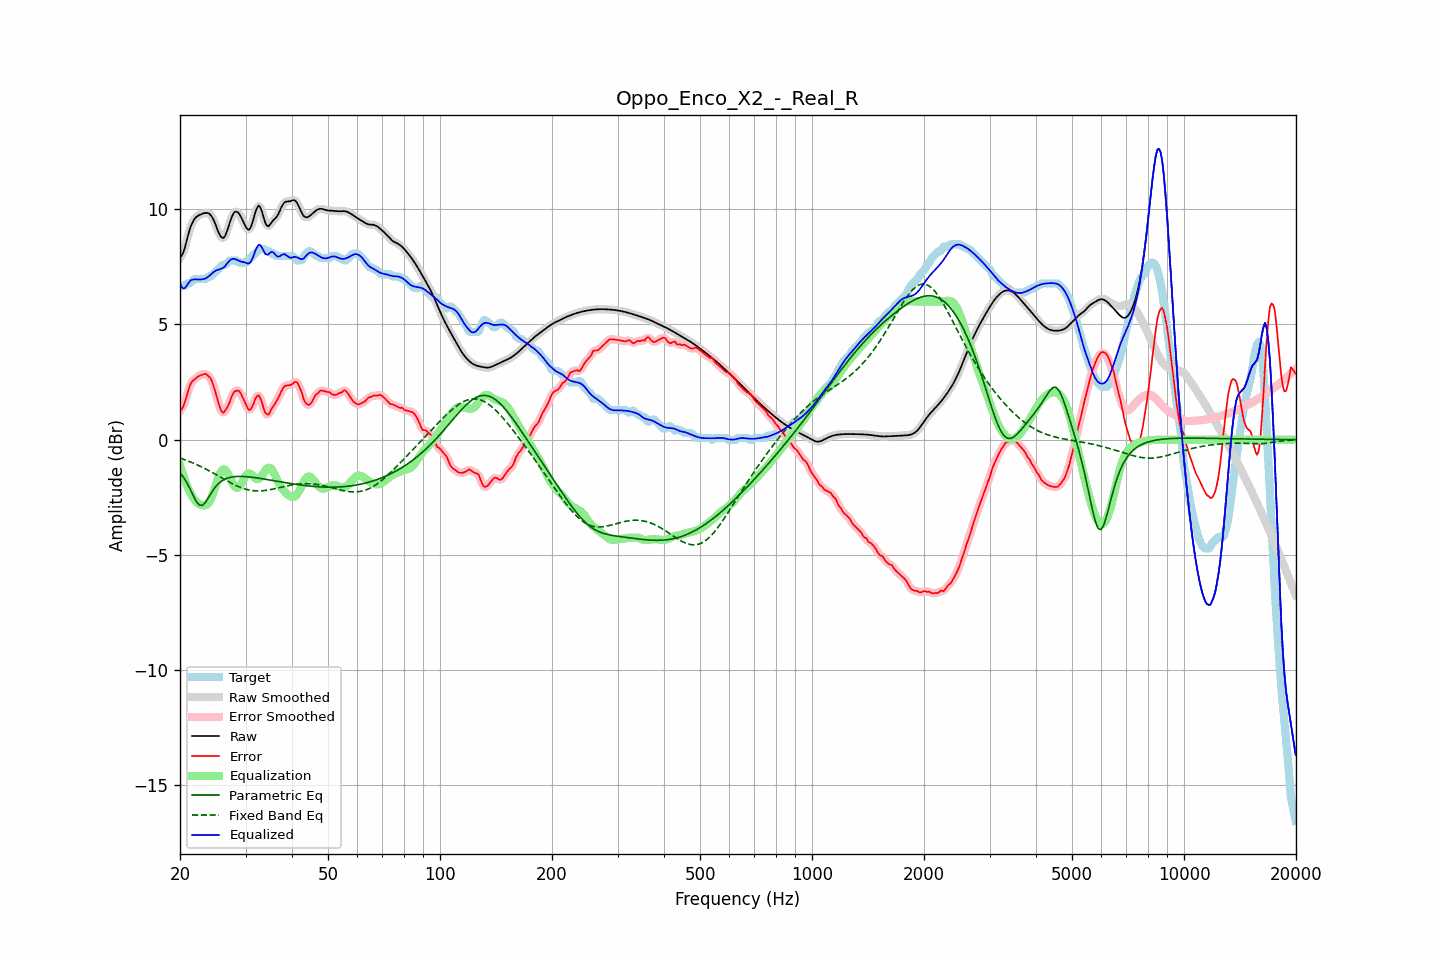

Values plotted in this chart, from the file beside it:
frequency, raw, error, smoothed, error_smoothed, equalization, parametric_eq, fixed_band_eq, equalized_raw, equalized_smoothed, target
20.00, 7.92, 1.28, 7.90, 1.25, -1.11, -1.44, -0.80, 6.81, 6.79, 6.65
20.20, 7.98, 1.30, 8.00, 1.34, -1.34, -1.53, -0.82, 6.64, 6.66, 6.68
20.40, 8.12, 1.44, 8.15, 1.46, -1.55, -1.61, -0.85, 6.56, 6.60, 6.68
20.61, 8.33, 1.64, 8.34, 1.63, -1.75, -1.72, -0.87, 6.57, 6.58, 6.68
20.81, 8.60, 1.85, 8.59, 1.86, -1.93, -1.83, -0.90, 6.67, 6.66, 6.75
21.02, 8.86, 2.08, 8.86, 2.09, -2.10, -1.96, -0.93, 6.77, 6.76, 6.78
21.23, 9.11, 2.32, 9.10, 2.30, -2.25, -2.10, -0.95, 6.87, 6.86, 6.79
21.44, 9.31, 2.47, 9.30, 2.46, -2.38, -2.24, -0.98, 6.93, 6.93, 6.84
21.66, 9.46, 2.55, 9.46, 2.56, -2.51, -2.39, -1.01, 6.94, 6.95, 6.90
21.87, 9.58, 2.61, 9.58, 2.62, -2.62, -2.53, -1.04, 6.96, 6.96, 6.97
22.09, 9.66, 2.68, 9.66, 2.68, -2.70, -2.66, -1.07, 6.96, 6.96, 6.98
22.31, 9.71, 2.73, 9.71, 2.73, -2.76, -2.75, -1.10, 6.95, 6.96, 6.98
22.54, 9.75, 2.77, 9.75, 2.77, -2.80, -2.84, -1.14, 6.95, 6.95, 6.98
22.76, 9.78, 2.80, 9.78, 2.80, -2.83, -2.85, -1.17, 6.95, 6.96, 6.98
22.99, 9.81, 2.83, 9.81, 2.83, -2.85, -2.85, -1.20, 6.96, 6.96, 6.98
23.22, 9.83, 2.85, 9.83, 2.85, -2.85, -2.78, -1.24, 6.98, 6.98, 6.98
23.45, 9.84, 2.86, 9.85, 2.84, -2.84, -2.70, -1.27, 7.00, 7.00, 6.98
23.69, 9.84, 2.80, 9.84, 2.81, -2.80, -2.59, -1.31, 7.04, 7.04, 7.04
23.92, 9.82, 2.73, 9.81, 2.75, -2.72, -2.48, -1.35, 7.10, 7.09, 7.08
24.16, 9.76, 2.67, 9.75, 2.65, -2.60, -2.36, -1.38, 7.16, 7.15, 7.08
24.40, 9.66, 2.51, 9.65, 2.50, -2.44, -2.25, -1.42, 7.22, 7.22, 7.15
24.65, 9.52, 2.30, 9.52, 2.31, -2.24, -2.15, -1.46, 7.28, 7.28, 7.22
24.89, 9.36, 2.08, 9.35, 2.07, -2.03, -2.05, -1.50, 7.33, 7.33, 7.28
25.14, 9.18, 1.83, 9.17, 1.82, -1.81, -1.97, -1.54, 7.37, 7.36, 7.34
25.39, 8.99, 1.58, 9.00, 1.58, -1.61, -1.90, -1.58, 7.38, 7.39, 7.41
25.65, 8.86, 1.36, 8.85, 1.36, -1.45, -1.84, -1.62, 7.41, 7.41, 7.49
25.91, 8.77, 1.21, 8.77, 1.23, -1.34, -1.79, -1.66, 7.43, 7.43, 7.56
26.16, 8.75, 1.17, 8.77, 1.19, -1.29, -1.75, -1.70, 7.46, 7.48, 7.58
26.43, 8.84, 1.25, 8.85, 1.24, -1.30, -1.71, -1.74, 7.53, 7.54, 7.59
26.69, 9.01, 1.35, 9.00, 1.34, -1.38, -1.68, -1.78, 7.62, 7.62, 7.65
26.96, 9.21, 1.48, 9.21, 1.49, -1.50, -1.66, -1.81, 7.70, 7.71, 7.72
27.23, 9.43, 1.65, 9.43, 1.66, -1.65, -1.64, -1.85, 7.78, 7.78, 7.78
27.50, 9.63, 1.85, 9.63, 1.84, -1.80, -1.62, -1.89, 7.83, 7.83, 7.78
27.77, 9.78, 2.00, 9.78, 1.99, -1.93, -1.61, -1.92, 7.85, 7.85, 7.78
28.05, 9.88, 2.10, 9.87, 2.09, -2.03, -1.60, -1.96, 7.85, 7.84, 7.78
28.33, 9.90, 2.12, 9.90, 2.14, -2.08, -1.60, -1.99, 7.81, 7.82, 7.78
28.62, 9.87, 2.14, 9.87, 2.14, -2.08, -1.59, -2.02, 7.79, 7.78, 7.73
28.90, 9.78, 2.10, 9.78, 2.08, -2.03, -1.59, -2.05, 7.75, 7.75, 7.68
29.19, 9.66, 1.98, 9.66, 1.98, -1.93, -1.59, -2.08, 7.73, 7.73, 7.68
29.48, 9.52, 1.84, 9.52, 1.84, -1.80, -1.60, -2.11, 7.72, 7.72, 7.68
29.78, 9.37, 1.69, 9.37, 1.68, -1.67, -1.60, -2.13, 7.70, 7.70, 7.68
30.08, 9.23, 1.54, 9.23, 1.52, -1.56, -1.60, -2.15, 7.68, 7.67, 7.70
30.38, 9.13, 1.38, 9.14, 1.38, -1.49, -1.61, -2.17, 7.65, 7.65, 7.76
30.68, 9.11, 1.29, 9.13, 1.31, -1.46, -1.62, -2.19, 7.65, 7.67, 7.83
30.99, 9.22, 1.32, 9.22, 1.33, -1.49, -1.62, -2.20, 7.73, 7.73, 7.90
31.30, 9.40, 1.44, 9.41, 1.45, -1.55, -1.63, -2.21, 7.86, 7.86, 7.96
31.61, 9.65, 1.61, 9.65, 1.62, -1.62, -1.64, -2.22, 8.03, 8.03, 8.03
31.93, 9.91, 1.80, 9.89, 1.79, -1.68, -1.65, -2.22, 8.23, 8.21, 8.11
32.24, 10.07, 1.90, 10.07, 1.89, -1.71, -1.66, -2.23, 8.36, 8.36, 8.17
32.57, 10.16, 1.92, 10.13, 1.90, -1.70, -1.67, -2.23, 8.46, 8.44, 8.24
32.89, 10.08, 1.80, 10.07, 1.79, -1.65, -1.68, -2.22, 8.44, 8.42, 8.28
33.22, 9.89, 1.61, 9.89, 1.60, -1.56, -1.69, -2.22, 8.33, 8.33, 8.28
33.55, 9.65, 1.37, 9.65, 1.38, -1.45, -1.70, -2.21, 8.20, 8.20, 8.28
33.89, 9.42, 1.17, 9.44, 1.20, -1.34, -1.71, -2.20, 8.07, 8.09, 8.24
34.23, 9.30, 1.11, 9.31, 1.10, -1.26, -1.73, -2.19, 8.03, 8.05, 8.18
34.57, 9.26, 1.08, 9.28, 1.11, -1.22, -1.74, -2.18, 8.04, 8.06, 8.18
34.92, 9.34, 1.20, 9.33, 1.20, -1.22, -1.75, -2.17, 8.11, 8.11, 8.14
35.27, 9.43, 1.35, 9.42, 1.31, -1.28, -1.76, -2.16, 8.15, 8.13, 8.08
35.62, 9.52, 1.44, 9.51, 1.45, -1.39, -1.77, -2.14, 8.13, 8.12, 8.08
35.97, 9.58, 1.56, 9.59, 1.56, -1.53, -1.79, -2.13, 8.06, 8.06, 8.03
... 635 more rows
